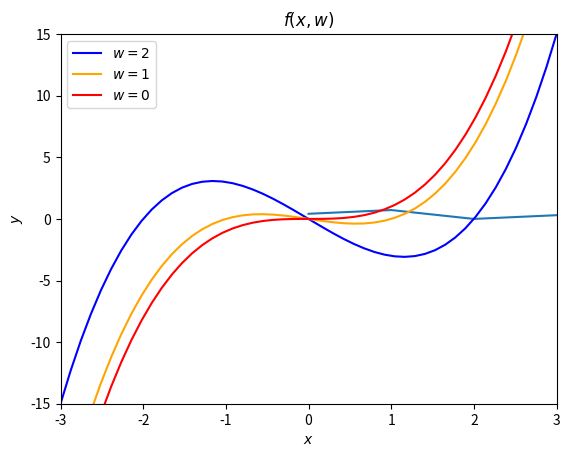
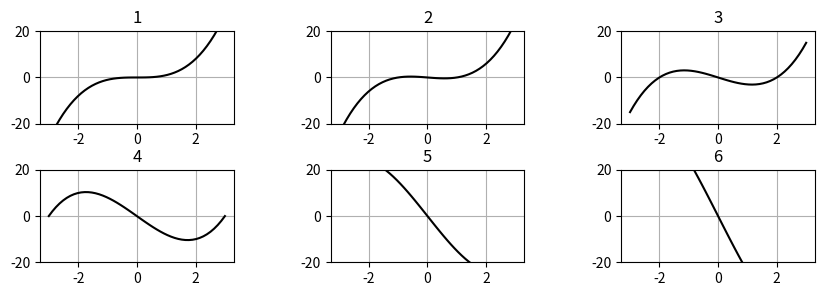
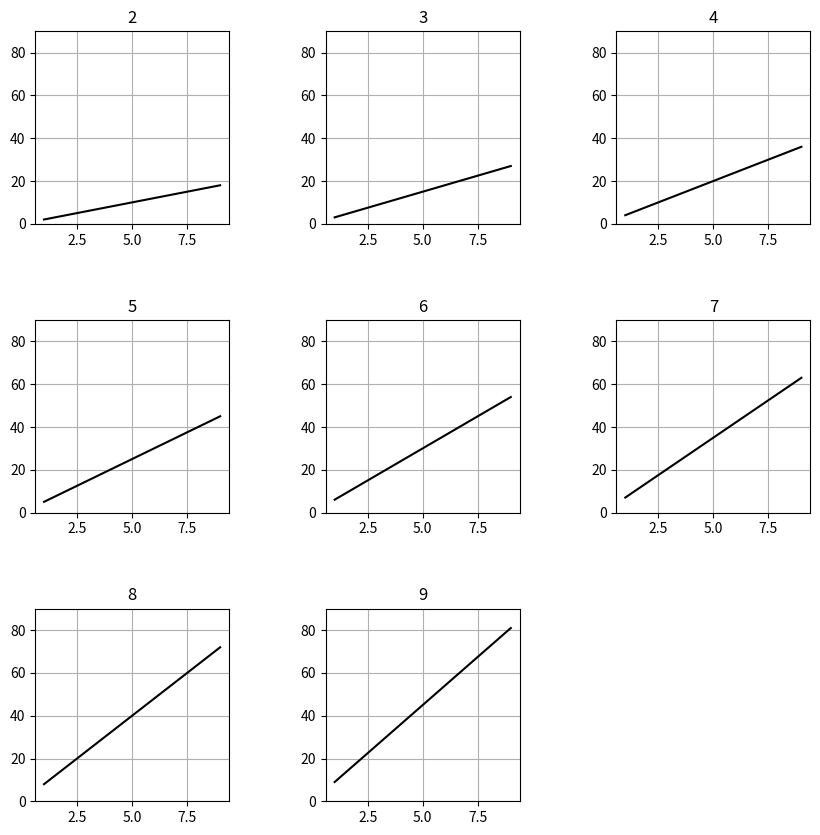
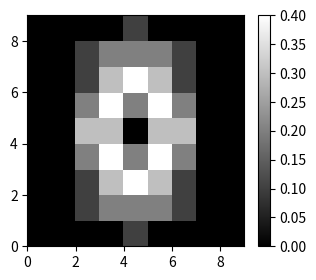
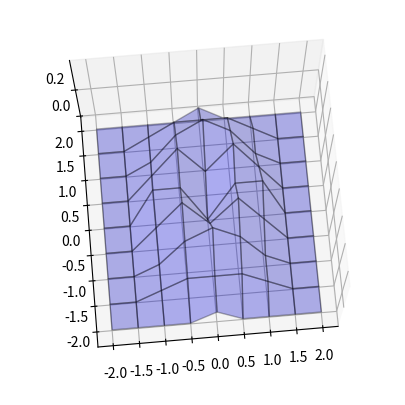
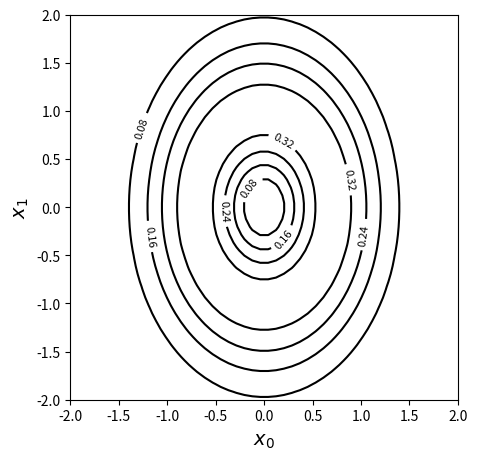

Here is the Python script that generated these plots, in order:
# %%
import matplotlib.pyplot as plt
import numpy as np
def val_show(v,name):
    print(name, ' = ', v, type(v), v.shape)    
# %%
np.random.seed(1)
x = np.arange(10)#1,2,3,4,....10
#y = np.arange(10)#1,2,3,4,....10
y = np.random.rand(10)#random
val_show(x, 'x')
val_show(y, 'y')
# %%
plt.plot(x,y)
plt.show()



# %%
# y = f(x)
#  f(x) = a*x^2 + b*x + c
def f(x, w):#3차 다항식
    y = (x-w)*x*(x+w)
    return y

#x = np.arange(10)#1,2,3,4,....10
#x = np.arange(-3,3,0.1)
x = np.linspace(-3,3,50)
y1 = f(x, 2)
y2 = f(x, 1)
val_show(x, 'x')
val_show(y, 'y')

plt.plot(x,y1, color='blue', label = '$w=2$')
plt.plot(x,y2, color='orange', label = '$w=1$')
plt.plot(x,f(x, 0), color='red', label = '$w=0$')
plt.legend(loc='upper left')
plt.title('$f(x,w)$')
plt.ylim(-15, 15)
plt.xlim(-3, 3)
plt.xlabel('$x$')
plt.ylabel('$y$')
plt.show()


# %%
def f(x, w):#3차 다항식
    y = (x-w)*x*(x+w)
    return y
plt.figure(figsize=(10,3))
plt.subplots_adjust(wspace=0.5, hspace=0.5)
for i in range(6):
    plt.subplot(2,3, i+1)
    plt.title(i+1)
    plt.plot(x,f(x, i), 'k')
    plt.ylim(-20, 20)
    plt.grid(True)
plt.show()

# %%
# 구구단을 subplot으로 출력하시오
# 3x3 형태의 subplot
def f(d, s):#3차 다항식
    y = d*s
    return y
x = np.arange(1,10)
plt.figure(figsize=(10,10))
plt.subplots_adjust(wspace=0.5, hspace=0.5)
for i in range(2,10):
    plt.subplot(3,3, i-1)
    plt.title(i)
    print(f(i,x))
    plt.plot(x,f(i,x), 'k')
    plt.ylim(0, 90)
    plt.grid(True)
plt.show()


# %%
def f3(x0, x1):
    r = 2*x0**2 + x1**2
    ans = r*np.exp(-r)
    return ans
xn = 9
x0 = np.linspace(-2,2,xn)
x1 = np.linspace(-2,2,xn)
y = np.zeros((len(x0),len(x1)))
val_show(x0,'x0')
val_show(x1,'x1')
val_show(y,'y')

for i0 in range(xn):
    for i1 in range(xn):
        y[i1,i0] = f3(x0[i0],x1[i1])
        y = np.round(y,1)
val_show(y,'y')
plt.figure(figsize=(3.5,3))
plt.gray()
plt.pcolor(y)
plt.colorbar()
plt.show()

# %%
from mpl_toolkits.mplot3d import Axes3D

xx0, xx1 = np.meshgrid(x0,x1)
plt.figure(figsize=(6,5))
ax = plt.subplot(1,1,1, projection='3d')
ax.plot_surface(xx0,xx1, y, rstride = 1, cstride=1, alpha=0.3,
                color='blue', edgecolor='black')
ax.set_zticks((0, 0.2))
ax.view_init(75, -95)
plt.show()



# %%
xn = 50
x0 = np.linspace(-2,2,xn)
x1 = np.linspace(-2,2,xn)
y = np.zeros((len(x0),len(x1)))
for i0 in range(xn):
    for i1 in range(xn):
        y[i1,i0] = f3(x0[i0],x1[i1])

xx0, xx1 = np.meshgrid(x0,x1)
plt.figure(figsize=(5,5))
cont = plt.contour(xx0,xx1, y, 5, colors='black')
cont.clabel(fmt='%3.2f', fontsize=8)
plt.xlabel('$x_0$', fontsize = 14)
plt.ylabel('$x_1$', fontsize = 14)
plt.show()
# %%
